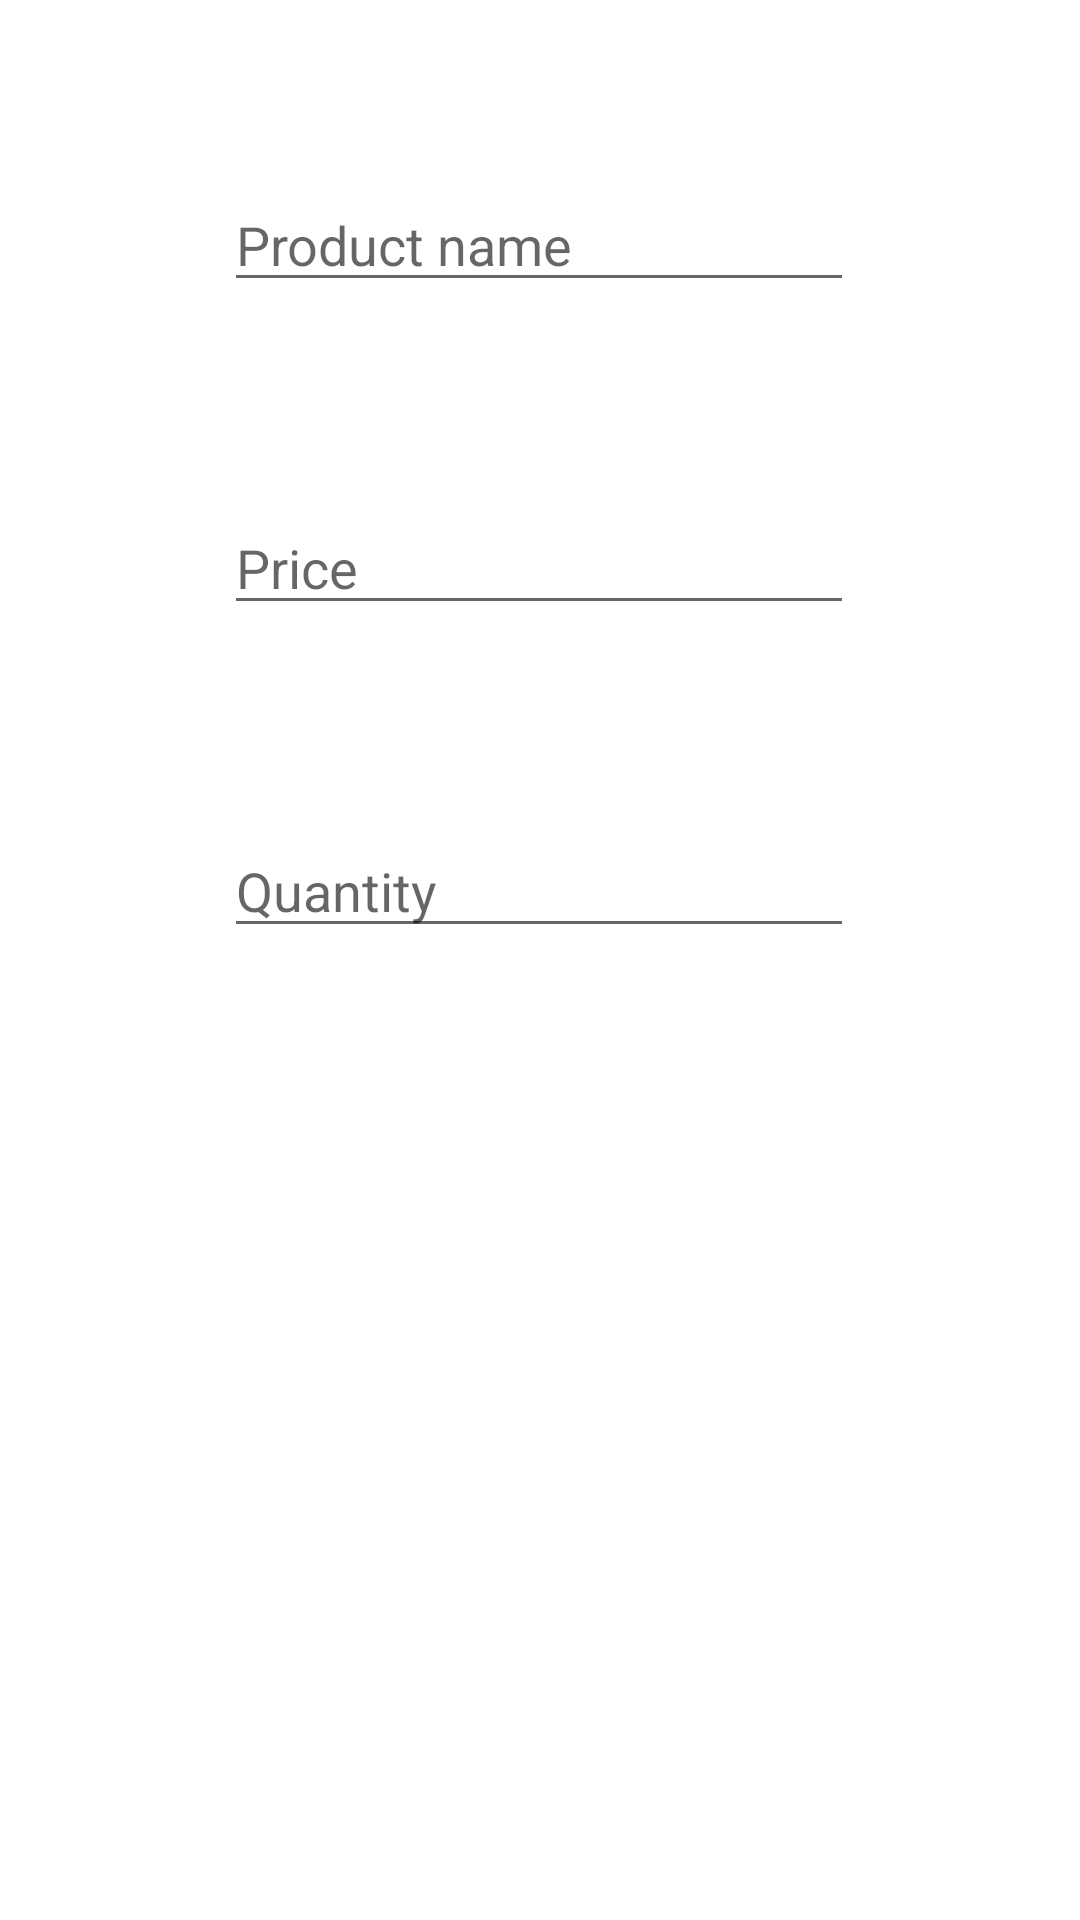

This screen was rendered from an Android layout file. Write that file and the resources it references.
<!-- AndroidManifest.xml: application theme Theme.PjatkShoppingList -->
<!-- res/layout/activity_add.xml -->
<?xml version="1.0" encoding="utf-8"?>
<androidx.constraintlayout.widget.ConstraintLayout
    xmlns:android="http://schemas.android.com/apk/res/android"
    xmlns:app="http://schemas.android.com/apk/res-auto"
    xmlns:tools="http://schemas.android.com/tools"
    android:layout_width="match_parent"
    android:layout_height="match_parent">

    <Button
        android:id="@+id/saveButton"
        style="@style/Widget.MaterialComponents.Button"
        android:layout_width="wrap_content"
        android:layout_height="wrap_content"
        android:layout_marginStart="302dp"
        android:layout_marginTop="667dp"
        android:layout_marginEnd="16dp"
        android:layout_marginBottom="16dp"
        android:backgroundTint="@color/green"
        android:text="@string/save_button"
        android:textColor="@color/black"
        app:layout_constraintBottom_toBottomOf="parent"
        app:layout_constraintEnd_toEndOf="parent"
        app:layout_constraintStart_toStartOf="parent"
        app:layout_constraintTop_toTopOf="parent" />

    <Button
        android:id="@+id/backButton"
        android:layout_width="wrap_content"
        android:layout_height="wrap_content"
        android:layout_marginStart="16dp"
        android:layout_marginTop="667dp"
        android:layout_marginEnd="201dp"
        android:layout_marginBottom="16dp"
        android:backgroundTint="@color/red"
        android:text="@string/back_button"
        android:textColor="@color/black"
        app:layout_constraintBottom_toBottomOf="parent"
        app:layout_constraintEnd_toStartOf="@+id/saveButton"
        app:layout_constraintStart_toStartOf="parent"
        app:layout_constraintTop_toTopOf="parent" />

    <EditText
        android:id="@+id/editTextProductName"
        android:layout_width="wrap_content"
        android:layout_height="wrap_content"
        android:layout_marginStart="100dp"
        android:layout_marginTop="56dp"
        android:layout_marginEnd="101dp"
        android:ems="10"
        android:hint="@string/product_name"
        android:inputType="textPersonName"
        app:layout_constraintBottom_toTopOf="@+id/editTextPrice"
        app:layout_constraintEnd_toEndOf="parent"
        app:layout_constraintStart_toStartOf="parent"
        app:layout_constraintTop_toTopOf="parent" />

    <EditText
        android:id="@+id/editTextPrice"
        android:layout_width="wrap_content"
        android:layout_height="wrap_content"
        android:layout_marginStart="100dp"
        android:layout_marginTop="63dp"
        android:layout_marginEnd="101dp"
        android:ems="10"
        android:hint="@string/price"
        android:inputType="numberDecimal"
        app:layout_constraintBottom_toTopOf="@+id/editQuantity"
        app:layout_constraintEnd_toEndOf="parent"
        app:layout_constraintStart_toStartOf="parent"
        app:layout_constraintTop_toBottomOf="@+id/editTextProductName" />

    <EditText
        android:id="@+id/editQuantity"
        android:layout_width="wrap_content"
        android:layout_height="wrap_content"
        android:layout_marginStart="100dp"
        android:layout_marginTop="63dp"
        android:layout_marginEnd="101dp"
        android:layout_marginBottom="350dp"
        android:ems="10"
        android:hint="@string/quantity"
        android:inputType="number"
        app:layout_constraintBottom_toTopOf="@+id/saveButton"
        app:layout_constraintEnd_toEndOf="parent"
        app:layout_constraintStart_toStartOf="parent"
        app:layout_constraintTop_toBottomOf="@+id/editTextPrice" />

</androidx.constraintlayout.widget.ConstraintLayout>
<!-- resources referenced by this layout -->
<resources>
  <color name="black">#FF000000</color>
  <color name="green">#66FF33</color>
  <color name="red">#CC0000</color>
  <string name="back_button">Back</string>
  <string name="price">Price</string>
  <string name="product_name">Product name</string>
  <string name="quantity">Quantity</string>
  <string name="save_button">Save</string>
  <style name="Theme.PjatkShoppingList" parent="Theme.MaterialComponents.DayNight.DarkActionBar">
          
          <item name="colorPrimary">@color/purple_500</item>
          <item name="colorPrimaryVariant">@color/purple_700</item>
          <item name="colorOnPrimary">@color/white</item>
          
          <item name="colorSecondary">@color/teal_200</item>
          <item name="colorSecondaryVariant">@color/teal_700</item>
          <item name="colorOnSecondary">@color/black</item>
          
          <item name="android:statusBarColor" tools:targetApi="l">?attr/colorPrimaryVariant</item>
          
  
  
      </style>
  <color name="purple_500">#FF6200EE</color>
  <color name="purple_700">#FF3700B3</color>
  <color name="white">#FFFFFFFF</color>
  <color name="teal_200">#FF03DAC5</color>
  <color name="teal_700">#FF018786</color>
</resources>
